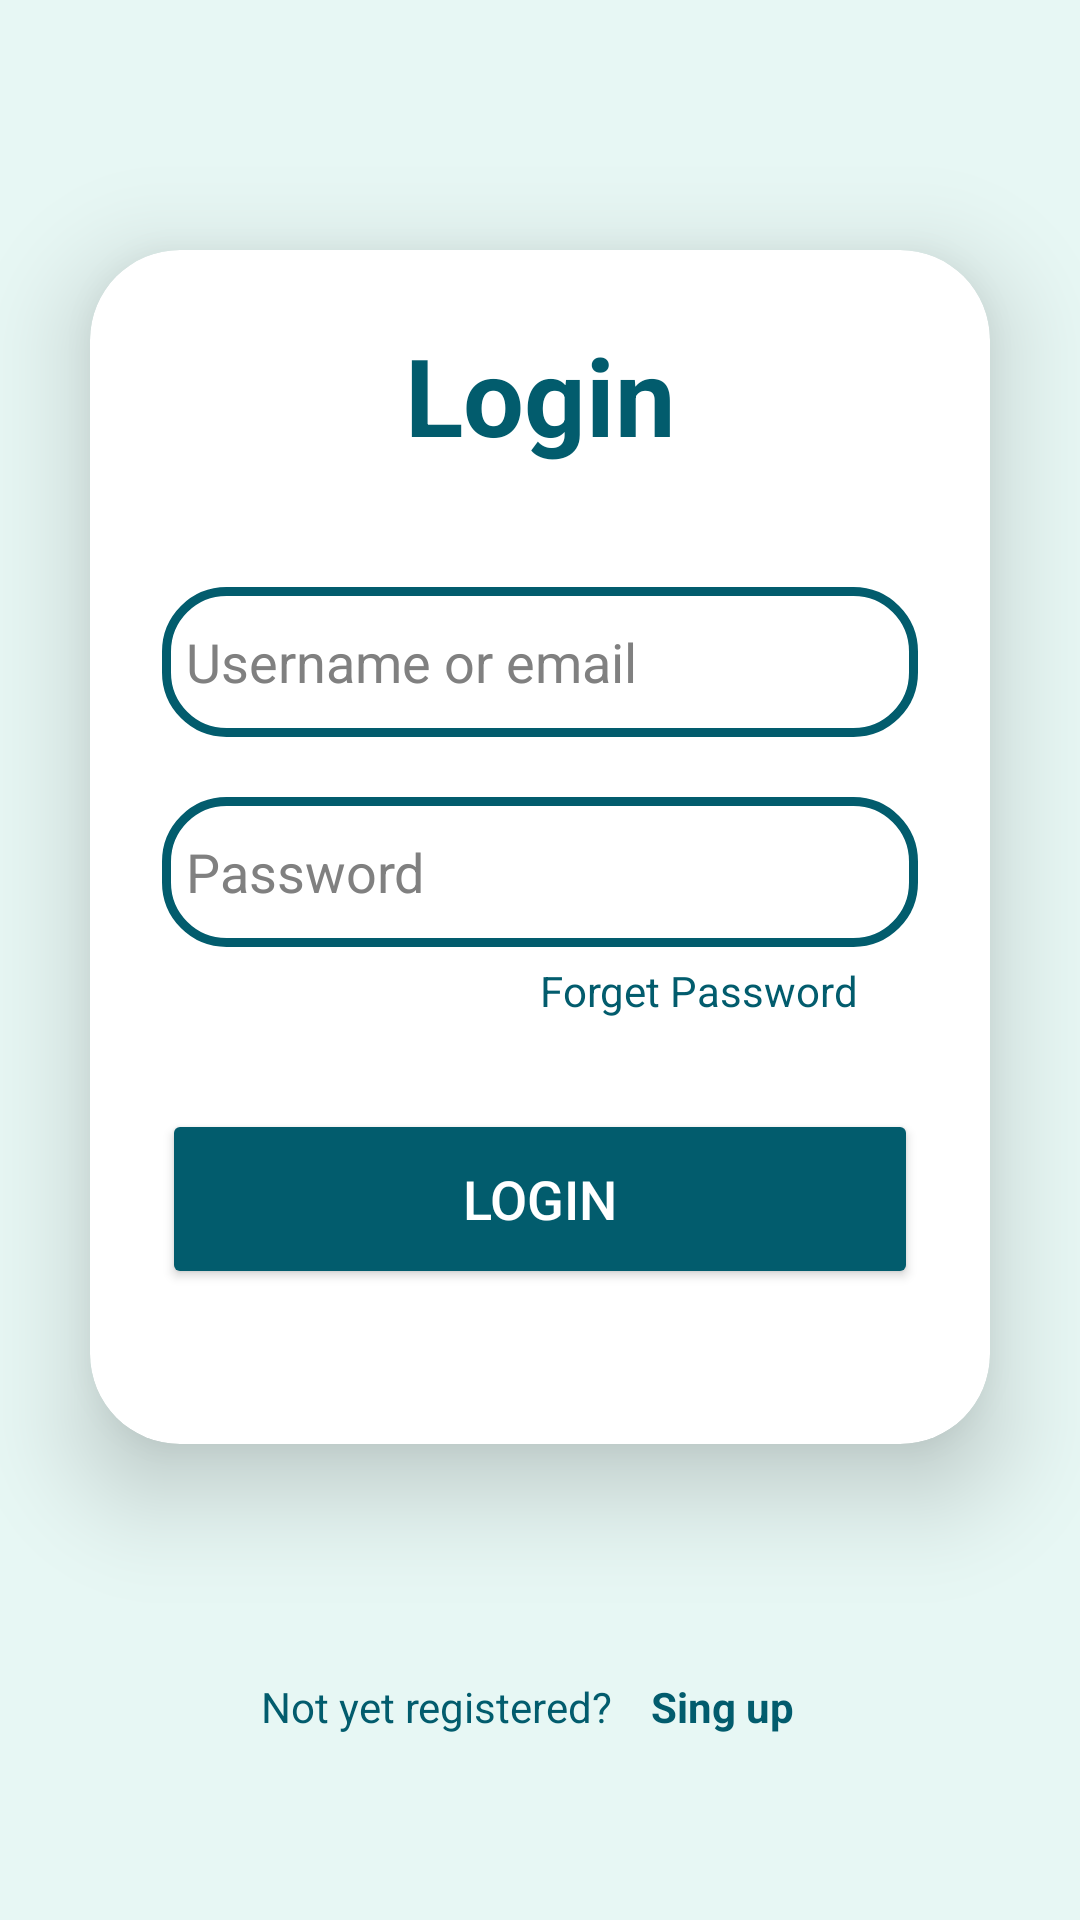

Android layout source for this screen:
<!-- AndroidManifest.xml: application theme Theme.TravelTime -->
<!-- res/layout/activity_login_screen.xml -->
<?xml version="1.0" encoding="utf-8"?>
<LinearLayout
    xmlns:android="http://schemas.android.com/apk/res/android"
    xmlns:app="http://schemas.android.com/apk/res-auto"
    xmlns:tools="http://schemas.android.com/tools"
    xmlns:card_view="http://schemas.android.com/apk/res-auto"
    android:layout_width="match_parent"
    android:layout_height="match_parent"
    android:orientation="vertical"
    android:gravity="center"
    android:background="@color/teal_300"
    tools:context=".LoginScreen">

    <androidx.cardview.widget.CardView
        android:layout_width="match_parent"
        android:layout_height="wrap_content"
        android:layout_margin="30dp"
        android:background="@drawable/custom_edittext"
        app:cardCornerRadius="30dp"
        app:cardElevation="20dp"
        app:cardBackgroundColor="#fff">

        <LinearLayout
            android:layout_width="match_parent"
            android:layout_height="398dp"
            android:layout_gravity="center_horizontal"
            android:orientation="vertical"
            android:padding="24dp">

            <TextView
                android:id="@+id/loginText"
                android:layout_width="match_parent"
                android:layout_height="wrap_content"
                android:text="Login"
                android:textAlignment="center"
                android:textColor="@color/teal_700"
                android:textSize="36sp"
                android:textStyle="bold" />

            <EditText
                android:id="@+id/username"
                android:layout_width="match_parent"
                android:layout_height="50dp"
                android:layout_marginTop="40dp"
                android:background="@drawable/custom_edittext"
                android:drawableLeft="@drawable/ic_baseline_person_24"
                android:drawablePadding="8dp"
                android:hint="Username or email"
                android:singleLine="true"
                android:padding="8dp"
                android:textColor="@color/black"
                android:textColorHighlight="@color/cardview_dark_background"
                android:textColorHint="@color/hintColor" />


            <EditText
                android:id="@+id/password1"
                android:layout_width="match_parent"
                android:layout_height="50dp"
                android:layout_marginTop="20dp"
                android:background="@drawable/custom_edittext"
                android:drawableLeft="@drawable/ic_baseline_lock_24"
                android:drawablePadding="8dp"
                android:hint="Password"
                android:singleLine="true"
                android:inputType="textPassword"
                android:padding="8dp"
                android:textColor="@color/black"
                android:textColorHighlight="@color/cardview_dark_background"
                android:textColorHint="@color/hintColor" />

            <TextView
                android:id="@+id/forgotPasswdBtn"
                android:layout_width="wrap_content"
                android:layout_height="wrap_content"
                android:layout_gravity="end"
                android:layout_marginTop="5dp"
                android:layout_marginEnd="20dp"
                android:text="Forget Password"
                android:textColor="@color/teal_700" />

            <Button
                android:id="@+id/loginButton"
                android:layout_width="match_parent"
                android:layout_height="60dp"
                android:layout_marginTop="30dp"
                android:backgroundTint="@color/teal_700"
                android:text="Login"
                android:textColor="@color/white"
                android:textSize="18sp"
                app:cornerRadius="20dp" />
        </LinearLayout>
    </androidx.cardview.widget.CardView>
    <LinearLayout
        android:layout_width="wrap_content"
        android:layout_height="wrap_content"
        android:orientation="horizontal"
        android:gravity="center"
        android:layout_marginTop="40dp">

    <TextView
        android:layout_width="wrap_content"
        android:layout_height="wrap_content"
        android:text="Not yet registered?"
        android:textColor="@color/teal_700" />

    <TextView
        android:layout_width="wrap_content"
        android:layout_height="wrap_content"
        android:id="@+id/signupText"
        android:layout_marginStart="5dp"
        android:text="Sing up"
        android:padding="8dp"
        android:textSize="14sp"
        android:textColor="@color/teal_700"
        android:textStyle="bold"/>
    </LinearLayout>
</LinearLayout>
<!-- resources referenced by this layout -->
<resources>
  <color name="black">#000000</color>
  <color name="hintColor"> #808080 </color>
  <color name="teal_300">#E7F7F4</color>
  <color name="teal_700">#025C6D</color>
  <color name="white">#FFFFFFFF</color>
  <!-- drawable custom_edittext (drawable) -->
  <?xml version="1.0" encoding="utf-8"?>
  <shape xmlns:android="http://schemas.android.com/apk/res/android"
      android:shape="rectangle">
  
  
  
      <stroke
          android:width="3dp"
          android:color="@color/teal_700" />
  
      <corners
          android:radius="20dp"/>
  
  </shape>
  <style name="Theme.TravelTime" parent="Theme.MaterialComponents.NoActionBar">
          
          <item name="colorPrimary">@color/purple_500</item>
          <item name="colorPrimaryVariant">@color/purple_700</item>
          <item name="colorOnPrimary">@color/white</item>
          
          <item name="colorSecondary">@color/teal_200</item>
          <item name="colorSecondaryVariant">@color/teal_700</item>
          <item name="colorOnSecondary">@color/black</item>
          
          <item name="android:statusBarColor" tools:targetApi="l">?attr/colorPrimaryVariant</item>
          
      </style>
  <color name="purple_500">#FF6200EE</color>
  <color name="purple_700">#5C0266</color>
  <color name="teal_200">#FF03DAC5</color>
</resources>
